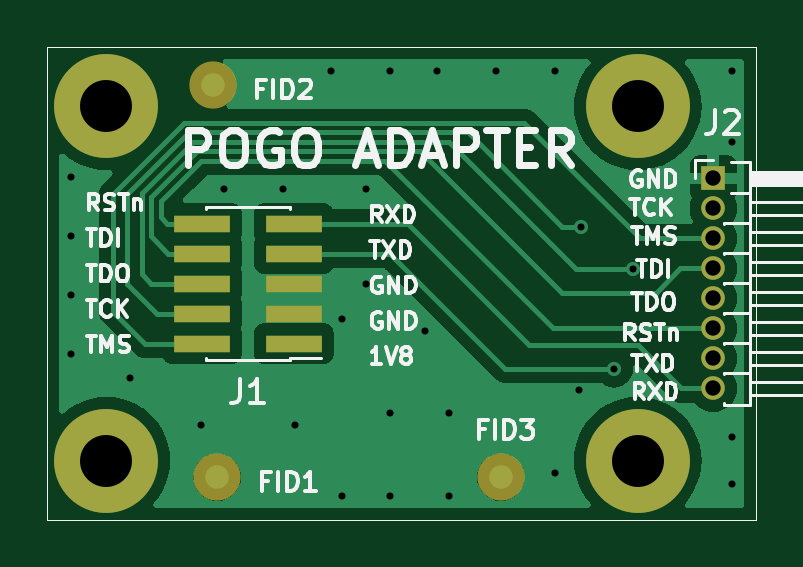
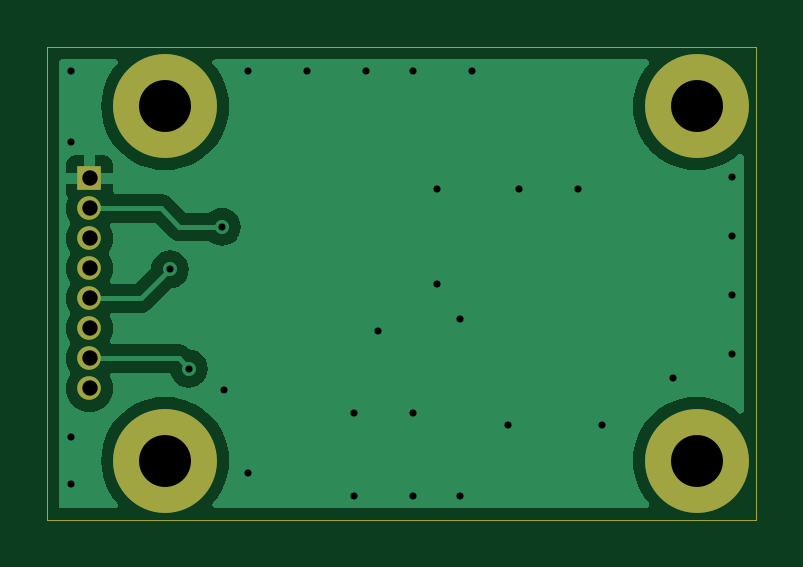
Circuit board: 8 layer files. Board 30.0 x 20.0 mm.
- bottom_copper: pogo_adapter-B_Cu.gbr (19695 bytes)
- bottom_mask: pogo_adapter-B_Mask.gbr (1241 bytes)
- outline: pogo_adapter-Edge_Cuts.gbr (707 bytes)
- top_copper: pogo_adapter-F_Cu.gbr (27651 bytes)
- top_mask: pogo_adapter-F_Mask.gbr (1709 bytes)
- paste: pogo_adapter-F_Paste.gbr (1039 bytes)
- top_silk: pogo_adapter-F_Silkscreen.gbr (37872 bytes)
- drill: pogo_adapter.drl (1199 bytes)

=== bottom_copper: pogo_adapter-B_Cu.gbr (19695 bytes, source omitted) ===
=== bottom_mask: pogo_adapter-B_Mask.gbr ===
%TF.GenerationSoftware,KiCad,Pcbnew,8.0.2*%
%TF.CreationDate,2025-01-22T12:11:11+05:30*%
%TF.ProjectId,pogo_adapter,706f676f-5f61-4646-9170-7465722e6b69,rev?*%
%TF.SameCoordinates,Original*%
%TF.FileFunction,Soldermask,Bot*%
%TF.FilePolarity,Negative*%
%FSLAX46Y46*%
G04 Gerber Fmt 4.6, Leading zero omitted, Abs format (unit mm)*
G04 Created by KiCad (PCBNEW 8.0.2) date 2025-01-22 12:11:11*
%MOMM*%
%LPD*%
G01*
G04 APERTURE LIST*
%ADD10C,4.400000*%
%ADD11R,1.000000X1.000000*%
%ADD12O,1.000000X1.000000*%
%TA.AperFunction,Profile*%
%ADD13C,0.050000*%
%TD*%
G04 APERTURE END LIST*
D10*
%TO.C,M3*%
X82500000Y-87500000D03*
%TD*%
%TO.C,M4*%
X105000000Y-87500000D03*
%TD*%
%TO.C,M2*%
X105000000Y-72500000D03*
%TD*%
%TO.C,M1*%
X82500000Y-72500000D03*
%TD*%
D11*
%TO.C,J2*%
X108200000Y-75550000D03*
D12*
X108200000Y-76820000D03*
X108200000Y-78090000D03*
X108200000Y-79360000D03*
X108200000Y-80630000D03*
X108200000Y-81900000D03*
X108200000Y-83170000D03*
X108200000Y-84440000D03*
%TD*%
D13*
X80000000Y-70000000D02*
X110000000Y-70000000D01*
X80000000Y-90000000D02*
X80000000Y-70000000D01*
X110000000Y-90000000D02*
X80000000Y-90000000D01*
X110000000Y-70000000D02*
X110000000Y-90000000D01*
M02*

=== outline: pogo_adapter-Edge_Cuts.gbr ===
%TF.GenerationSoftware,KiCad,Pcbnew,8.0.2*%
%TF.CreationDate,2025-01-22T12:11:11+05:30*%
%TF.ProjectId,pogo_adapter,706f676f-5f61-4646-9170-7465722e6b69,rev?*%
%TF.SameCoordinates,Original*%
%TF.FileFunction,Profile,NP*%
%FSLAX46Y46*%
G04 Gerber Fmt 4.6, Leading zero omitted, Abs format (unit mm)*
G04 Created by KiCad (PCBNEW 8.0.2) date 2025-01-22 12:11:11*
%MOMM*%
%LPD*%
G01*
G04 APERTURE LIST*
%TA.AperFunction,Profile*%
%ADD10C,0.050000*%
%TD*%
G04 APERTURE END LIST*
D10*
X80000000Y-70000000D02*
X110000000Y-70000000D01*
X80000000Y-90000000D02*
X80000000Y-70000000D01*
X110000000Y-90000000D02*
X80000000Y-90000000D01*
X110000000Y-70000000D02*
X110000000Y-90000000D01*
M02*

=== top_copper: pogo_adapter-F_Cu.gbr (27651 bytes, source omitted) ===
=== top_mask: pogo_adapter-F_Mask.gbr ===
%TF.GenerationSoftware,KiCad,Pcbnew,8.0.2*%
%TF.CreationDate,2025-01-22T12:11:11+05:30*%
%TF.ProjectId,pogo_adapter,706f676f-5f61-4646-9170-7465722e6b69,rev?*%
%TF.SameCoordinates,Original*%
%TF.FileFunction,Soldermask,Top*%
%TF.FilePolarity,Negative*%
%FSLAX46Y46*%
G04 Gerber Fmt 4.6, Leading zero omitted, Abs format (unit mm)*
G04 Created by KiCad (PCBNEW 8.0.2) date 2025-01-22 12:11:11*
%MOMM*%
%LPD*%
G01*
G04 APERTURE LIST*
%ADD10C,2.000000*%
%ADD11C,4.400000*%
%ADD12R,1.000000X1.000000*%
%ADD13O,1.000000X1.000000*%
%ADD14R,2.400000X0.740000*%
%TA.AperFunction,Profile*%
%ADD15C,0.050000*%
%TD*%
G04 APERTURE END LIST*
D10*
%TO.C,FID3*%
X99200000Y-88200000D03*
%TD*%
%TO.C,FID2*%
X87000000Y-71600000D03*
%TD*%
%TO.C,FID1*%
X87200000Y-88200000D03*
%TD*%
D11*
%TO.C,M3*%
X82500000Y-87500000D03*
%TD*%
%TO.C,M4*%
X105000000Y-87500000D03*
%TD*%
%TO.C,M2*%
X105000000Y-72500000D03*
%TD*%
%TO.C,M1*%
X82500000Y-72500000D03*
%TD*%
D12*
%TO.C,J2*%
X108200000Y-75550000D03*
D13*
X108200000Y-76820000D03*
X108200000Y-78090000D03*
X108200000Y-79360000D03*
X108200000Y-80630000D03*
X108200000Y-81900000D03*
X108200000Y-83170000D03*
X108200000Y-84440000D03*
%TD*%
D14*
%TO.C,J1*%
X90450000Y-82540000D03*
X86550000Y-82540000D03*
X90450000Y-81270000D03*
X86550000Y-81270000D03*
X90450000Y-80000000D03*
X86550000Y-80000000D03*
X90450000Y-78730000D03*
X86550000Y-78730000D03*
X90450000Y-77460000D03*
X86550000Y-77460000D03*
%TD*%
D15*
X80000000Y-70000000D02*
X110000000Y-70000000D01*
X80000000Y-90000000D02*
X80000000Y-70000000D01*
X110000000Y-90000000D02*
X80000000Y-90000000D01*
X110000000Y-70000000D02*
X110000000Y-90000000D01*
M02*

=== paste: pogo_adapter-F_Paste.gbr ===
%TF.GenerationSoftware,KiCad,Pcbnew,8.0.2*%
%TF.CreationDate,2025-01-22T12:11:11+05:30*%
%TF.ProjectId,pogo_adapter,706f676f-5f61-4646-9170-7465722e6b69,rev?*%
%TF.SameCoordinates,Original*%
%TF.FileFunction,Paste,Top*%
%TF.FilePolarity,Positive*%
%FSLAX46Y46*%
G04 Gerber Fmt 4.6, Leading zero omitted, Abs format (unit mm)*
G04 Created by KiCad (PCBNEW 8.0.2) date 2025-01-22 12:11:11*
%MOMM*%
%LPD*%
G01*
G04 APERTURE LIST*
%ADD10R,2.400000X0.740000*%
%TA.AperFunction,Profile*%
%ADD11C,0.050000*%
%TD*%
G04 APERTURE END LIST*
D10*
%TO.C,J1*%
X90450000Y-82540000D03*
X86550000Y-82540000D03*
X90450000Y-81270000D03*
X86550000Y-81270000D03*
X90450000Y-80000000D03*
X86550000Y-80000000D03*
X90450000Y-78730000D03*
X86550000Y-78730000D03*
X90450000Y-77460000D03*
X86550000Y-77460000D03*
%TD*%
D11*
X80000000Y-70000000D02*
X110000000Y-70000000D01*
X80000000Y-90000000D02*
X80000000Y-70000000D01*
X110000000Y-90000000D02*
X80000000Y-90000000D01*
X110000000Y-70000000D02*
X110000000Y-90000000D01*
M02*

=== top_silk: pogo_adapter-F_Silkscreen.gbr (37872 bytes, source omitted) ===
=== drill: pogo_adapter.drl ===
M48
; DRILL file {KiCad 8.0.2} date 2025-01-22T12:10:53+0530
; FORMAT={-:-/ absolute / inch / decimal}
; #@! TF.CreationDate,2025-01-22T12:10:53+05:30
; #@! TF.GenerationSoftware,Kicad,Pcbnew,8.0.2
; #@! TF.FileFunction,MixedPlating,1,2
FMAT,2
INCH
; #@! TA.AperFunction,Plated,PTH,ViaDrill
T1C0.0118
; #@! TA.AperFunction,Plated,PTH,ComponentDrill
T2C0.0256
; #@! TA.AperFunction,Plated,PTH,ComponentDrill
T3C0.0866
%
G90
G05
T1
X3.189Y-2.9724
X3.189Y-3.0709
X3.189Y-3.1693
X3.189Y-3.2677
X3.2874Y-3.3071
X3.4055Y-3.3858
X3.4449Y-2.9921
X3.5433Y-2.9921
X3.563Y-3.3858
X3.622Y-2.7953
X3.6417Y-3.2087
X3.6417Y-3.5039
X3.6811Y-2.9921
X3.6811Y-3.1496
X3.7205Y-2.7953
X3.7205Y-3.3661
X3.7205Y-3.5039
X3.7795Y-3.2283
X3.7992Y-2.7953
X3.8189Y-3.3661
X3.8189Y-3.5039
X3.8976Y-2.7953
X3.9961Y-2.7953
X3.9961Y-3.4646
X4.0354Y-3.3268
X4.0394Y-3.0551
X4.0945Y-3.2913
X4.126Y-3.126
X4.2913Y-2.7953
X4.2913Y-2.9134
X4.2913Y-3.4055
X4.2913Y-3.4843
T2
X4.2598Y-2.9744
X4.2598Y-3.0244
X4.2598Y-3.0744
X4.2598Y-3.1244
X4.2598Y-3.1744
X4.2598Y-3.2244
X4.2598Y-3.2744
X4.2598Y-3.3244
T3
X3.248Y-2.8543
X3.248Y-3.4449
X4.1339Y-2.8543
X4.1339Y-3.4449
M30

